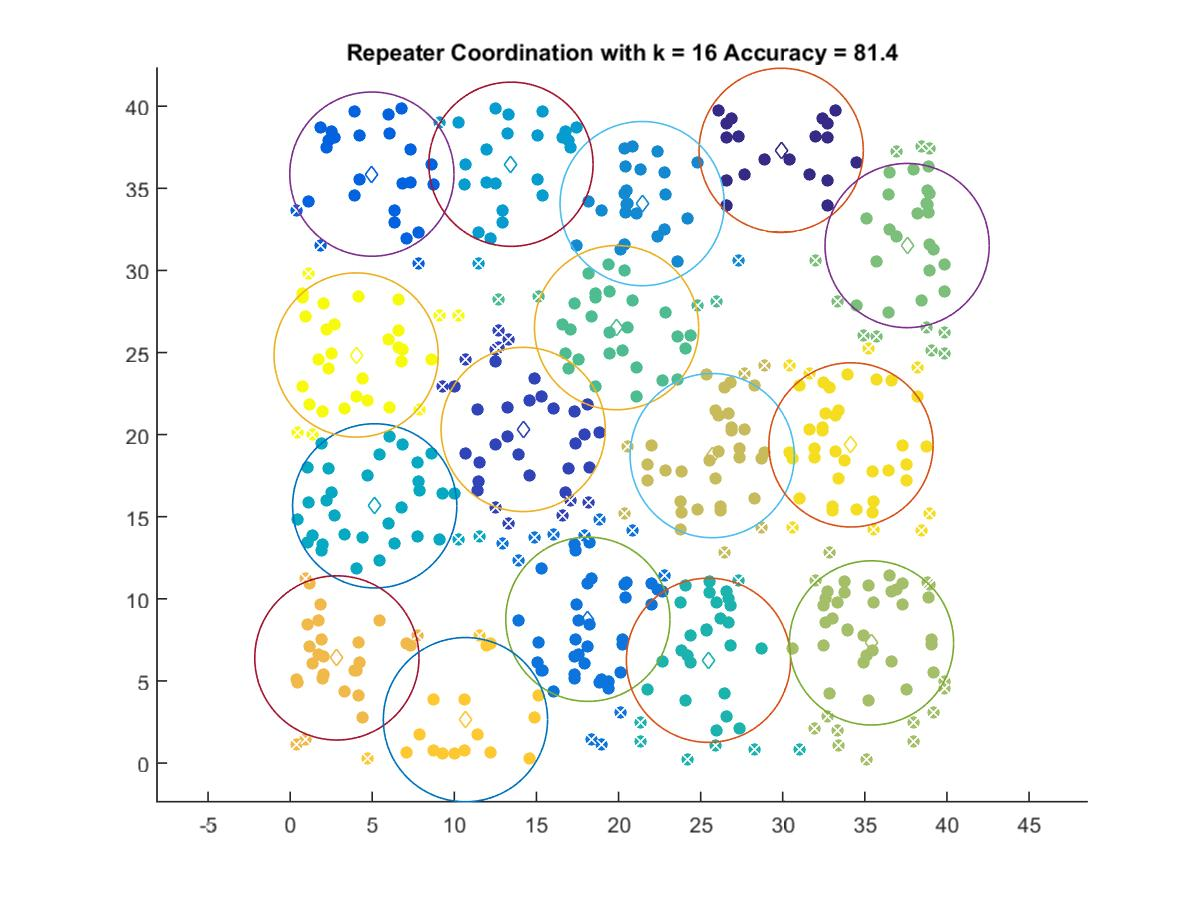

The table this chart was drawn from, first rows:
29.904, 37.312
14.19, 20.31
4.978, 35.86
18.13, 8.754
21.44, 34.07
13.45, 36.47
5.15, 15.66
25.48, 6.258
19.88, 26.51
37.58, 31.51
35.41, 7.315
25.7, 18.72
2.846, 6.4
10.68, 2.641
34.16, 19.37
4.019, 24.85
